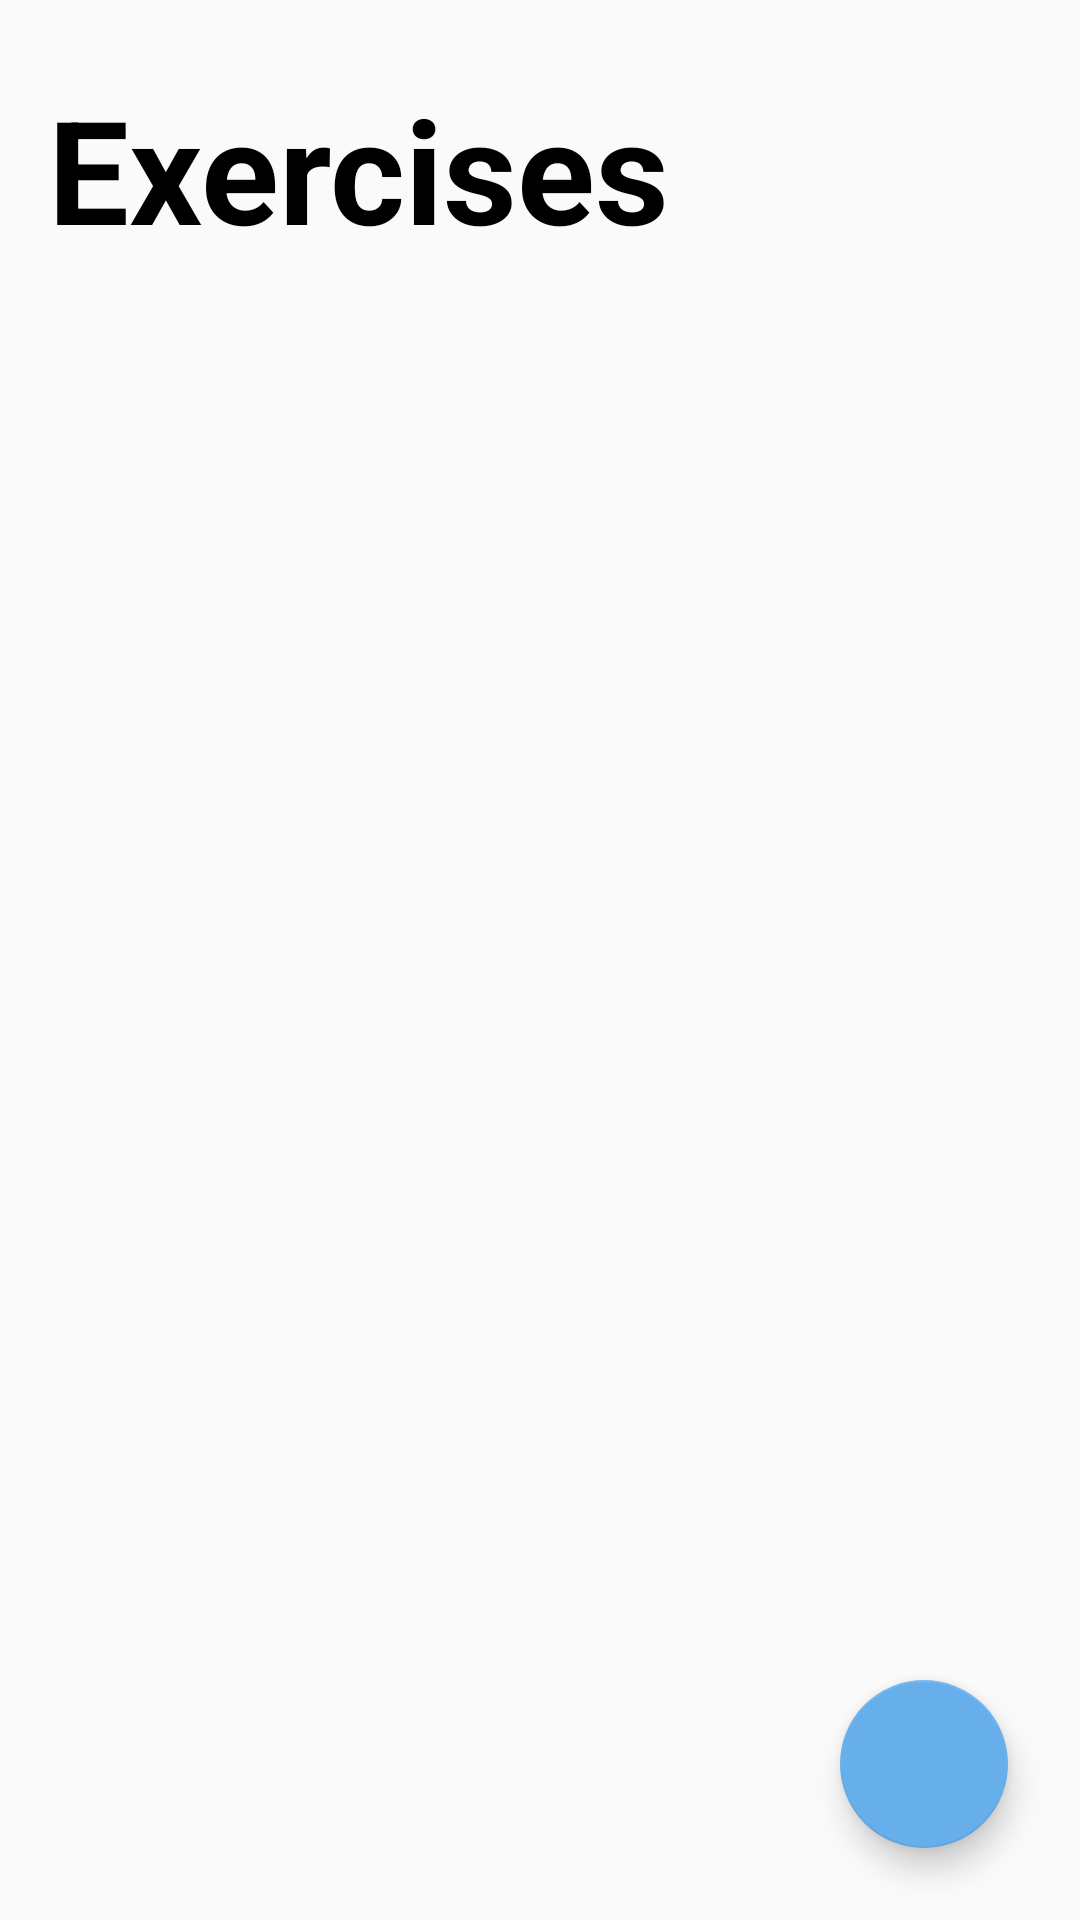

Write the Android layout XML for this screen, with the resource values it uses.
<!-- AndroidManifest.xml: application theme AppTheme -->
<!-- res/layout/fragment_exercises.xml -->
<?xml version="1.0" encoding="utf-8"?>
<FrameLayout xmlns:android="http://schemas.android.com/apk/res/android"
    xmlns:tools="http://schemas.android.com/tools"
    android:layout_width="match_parent"
    android:layout_height="match_parent"
    tools:context=".fragments.HomeFragment">

    <com.google.android.material.floatingactionbutton.FloatingActionButton
        android:id="@+id/addExerciseButton"
        android:layout_width="wrap_content"
        android:layout_height="wrap_content"
        android:layout_gravity="bottom|end"
        android:layout_marginStart="@dimen/fab_margin"
        android:layout_marginLeft="@dimen/fab_margin"
        android:layout_marginTop="@dimen/fab_margin"
        android:layout_marginEnd="@dimen/fab_margin"
        android:layout_marginRight="@dimen/fab_margin"
        android:layout_marginBottom="@dimen/fab_margin"
        android:clickable="true"
        android:focusable="true"
        android:src="@drawable/ic_baseline_add_24" />

    <ScrollView
        android:layout_width="match_parent"
        android:layout_height="match_parent">

        <RelativeLayout
            android:layout_width="match_parent"
            android:layout_height="match_parent">

            <TextView
                android:id="@+id/title"
                android:layout_width="wrap_content"
                android:layout_height="wrap_content"
                android:layout_marginLeft="16dp"
                android:layout_marginTop="24dp"
                android:paddingBottom="8dp"
                android:text="Exercises"
                android:textColor="@android:color/black"
                android:textSize="48sp"
                android:textStyle="bold" />

            <androidx.recyclerview.widget.RecyclerView
                android:id="@+id/exercise_view"
                android:layout_width="match_parent"
                android:layout_height="wrap_content"
                android:layout_below="@id/title"
                android:layout_marginHorizontal="16dp"
                android:layout_marginTop="8dp"
                android:clipToPadding="false"
                android:padding="4dp"
                tools:listitem="@layout/exercise_item" />

        </RelativeLayout>
    </ScrollView>
</FrameLayout>
<!-- res/layout/exercise_item.xml (included above) -->
<?xml version="1.0" encoding="utf-8"?>
<androidx.cardview.widget.CardView xmlns:android="http://schemas.android.com/apk/res/android"
    android:layout_width="match_parent"
    android:layout_height="wrap_content"
    xmlns:app="http://schemas.android.com/apk/res-auto"
    android:layout_marginVertical="8dp"
    app:cardCornerRadius="15dp"
    app:cardElevation="3dp"
    app:cardPreventCornerOverlap="false"
    android:layout_margin="8dp">

    <RelativeLayout
        android:layout_width="match_parent"
        android:layout_height="match_parent"
        android:padding="12dp">

        <TextView
            android:id="@+id/exerciseName"
            android:layout_width="wrap_content"
            android:layout_height="wrap_content"
            android:layout_marginLeft="8dp"
            android:text="@string/exerciseName"
            android:textColor="@android:color/black"
            android:textSize="18sp"
            android:textStyle="bold" />

        <TextView
            android:id="@+id/exerciseType"
            android:layout_width="wrap_content"
            android:layout_height="wrap_content"
            android:layout_below="@id/exerciseName"
            android:layout_marginLeft="8dp"
            android:text="@string/exerciseType" />

    </RelativeLayout>
</androidx.cardview.widget.CardView>
<!-- resources referenced by this layout -->
<resources>
  <dimen name="fab_margin">24dp</dimen>
  <string name="exerciseName">Line 1</string>
  <string name="exerciseType">Line 2</string>
  <style name="AppTheme" parent="Theme.AppCompat.Light.NoActionBar">
          
          <item name="colorPrimary">@color/colorPrimary</item>
          <item name="colorPrimaryDark">@color/colorPrimaryDark</item>
          <item name="colorAccent">@color/colorAccent</item>
      </style>
  <color name="colorPrimary">#67AFEB</color>
  <color name="colorPrimaryDark">#2E7CF0</color>
  <color name="colorAccent">#67afeb</color>
</resources>
